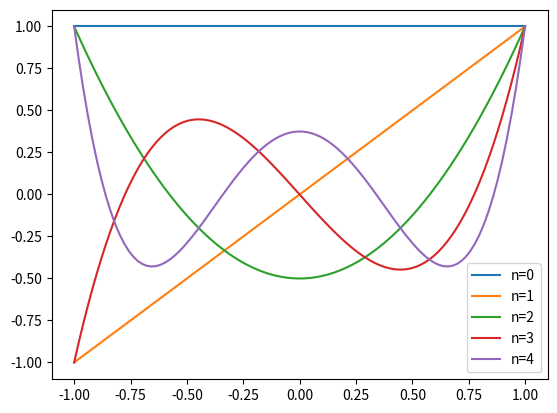

Write the Python code that produced this figure.
#legendre polynomials
import numpy as np
import matplotlib.pyplot as plt
from scipy.special import legendre
x = np.linspace(-1, 1, 100)
for i in range(5):
    plt.plot(x, legendre(i)(x), label=f'n={i}')
plt.legend()
plt.show()

#